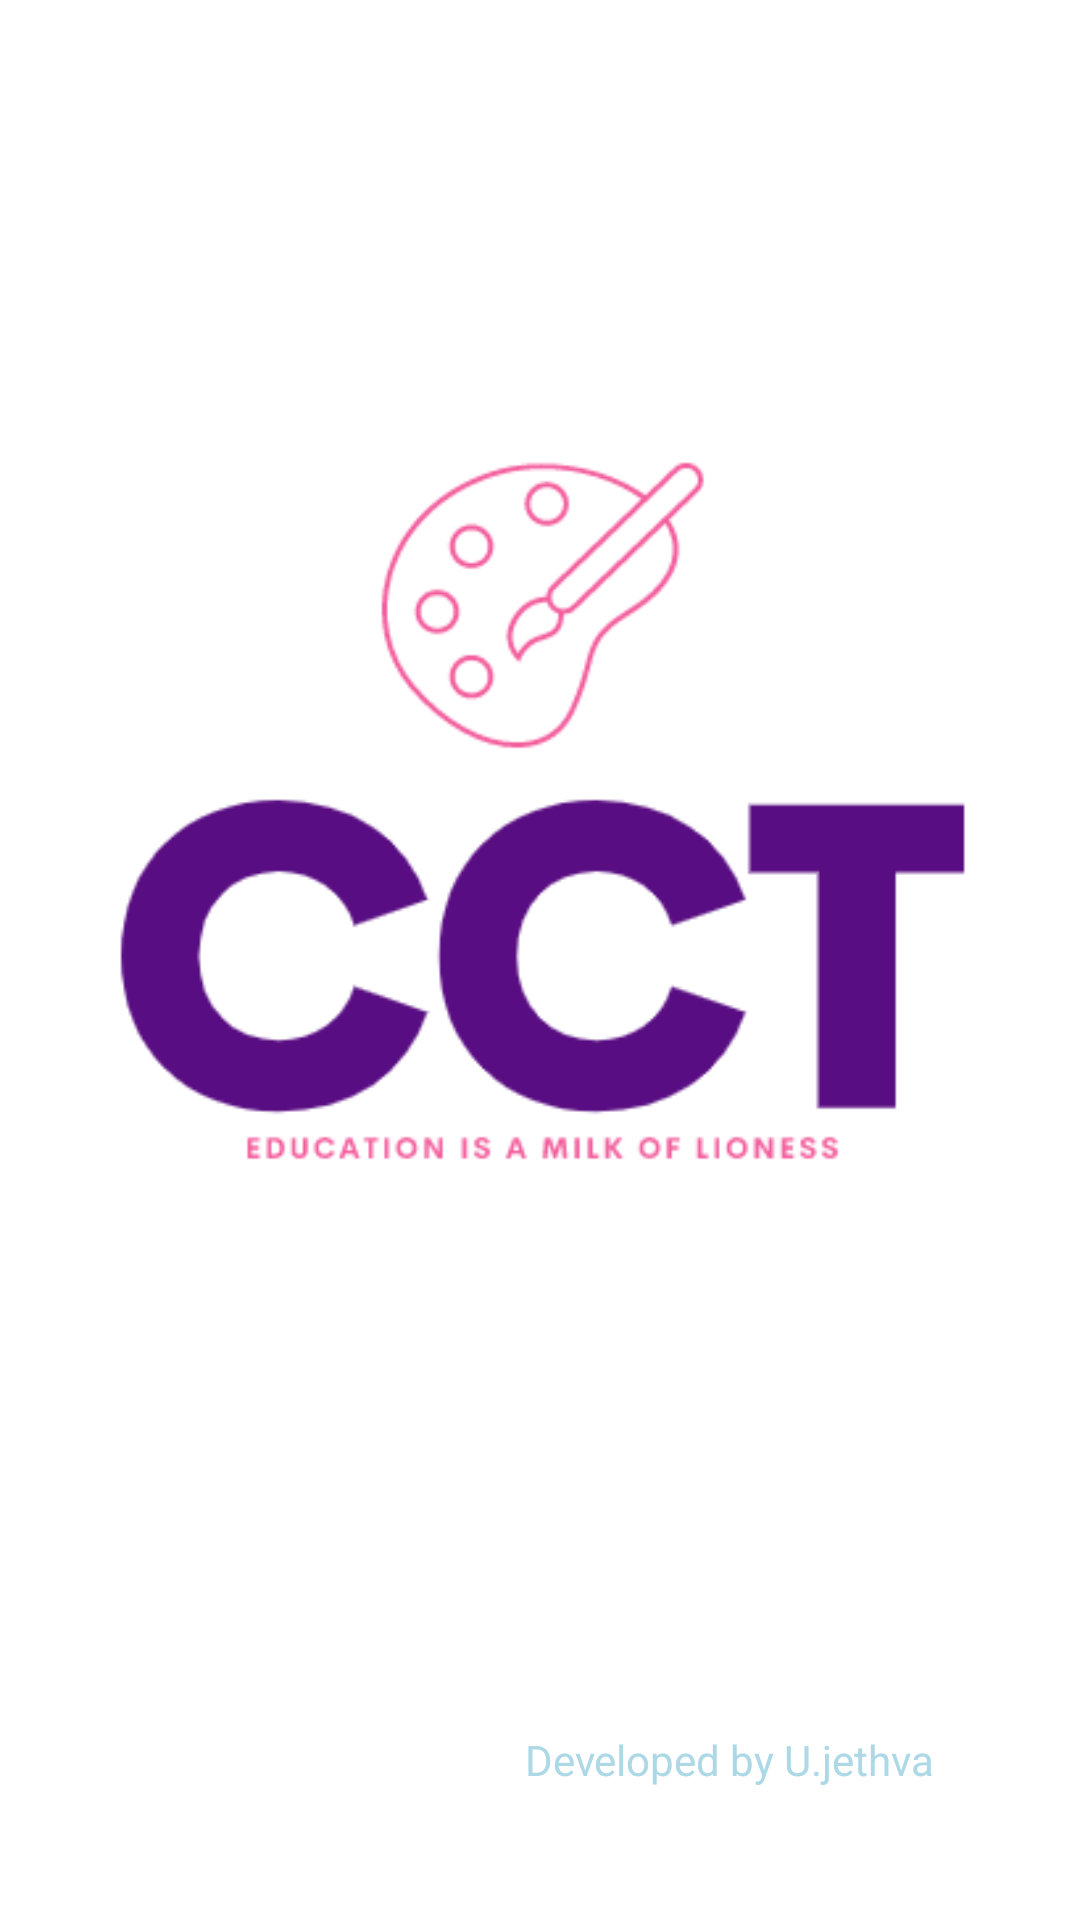

The Android layout XML behind this screen, and the referenced resources:
<!-- AndroidManifest.xml: application theme Theme.Cct -->
<!-- res/layout/activity_main.xml -->
<?xml version="1.0" encoding="utf-8"?>
<androidx.constraintlayout.widget.ConstraintLayout xmlns:android="http://schemas.android.com/apk/res/android"
    xmlns:app="http://schemas.android.com/apk/res-auto"
    xmlns:tools="http://schemas.android.com/tools"
    android:layout_width="match_parent"
    android:layout_height="match_parent"
    android:background="@color/white"
    tools:context=".MainActivity">

    <ImageView
        android:layout_width="wrap_content"
        android:layout_height="wrap_content"
        android:src="@drawable/cct"
        app:layout_constraintBottom_toBottomOf="parent"
        app:layout_constraintEnd_toEndOf="parent"
        app:layout_constraintTop_toTopOf="parent"
        app:layout_constraintVertical_bias="0.364" />



    <TextView
        android:layout_width="wrap_content"
        android:layout_height="wrap_content"
        android:layout_marginBottom="44dp"
        android:text="Developed by U.jethva"
        app:layout_constraintBottom_toBottomOf="parent"
        app:layout_constraintEnd_toEndOf="parent"
        android:textColor="@color/lightblue"
        app:layout_constraintHorizontal_bias="0.783"
        app:layout_constraintStart_toStartOf="parent">

    </TextView>


</androidx.constraintlayout.widget.ConstraintLayout>
<!-- resources referenced by this layout -->
<resources>
  <color name="lightblue">#ADD8E6</color>
  <color name="white">#FFFFFFFF</color>
  <!-- drawable cct: png bitmap (drawable-v24, 12087 bytes) -->
  <style name="Theme.Cct" parent="Theme.MaterialComponents.DayNight.DarkActionBar">
          
          <item name="colorPrimary">@color/purple_500</item>
          <item name="colorPrimaryVariant">@color/purple_700</item>
          <item name="colorOnPrimary">@color/white</item>
          
          <item name="colorSecondary">@color/teal_200</item>
          <item name="colorSecondaryVariant">@color/teal_700</item>
          <item name="colorOnSecondary">@color/black</item>
          
          <item name="android:statusBarColor" tools:targetApi="l">?attr/colorPrimaryVariant</item>
          
      </style>
  <color name="purple_500">#FF6200EE</color>
  <color name="purple_700">#FF3700B3</color>
  <color name="teal_200">#FF03DAC5</color>
  <color name="teal_700">#FF018786</color>
  <color name="black">#FF000000</color>
</resources>
